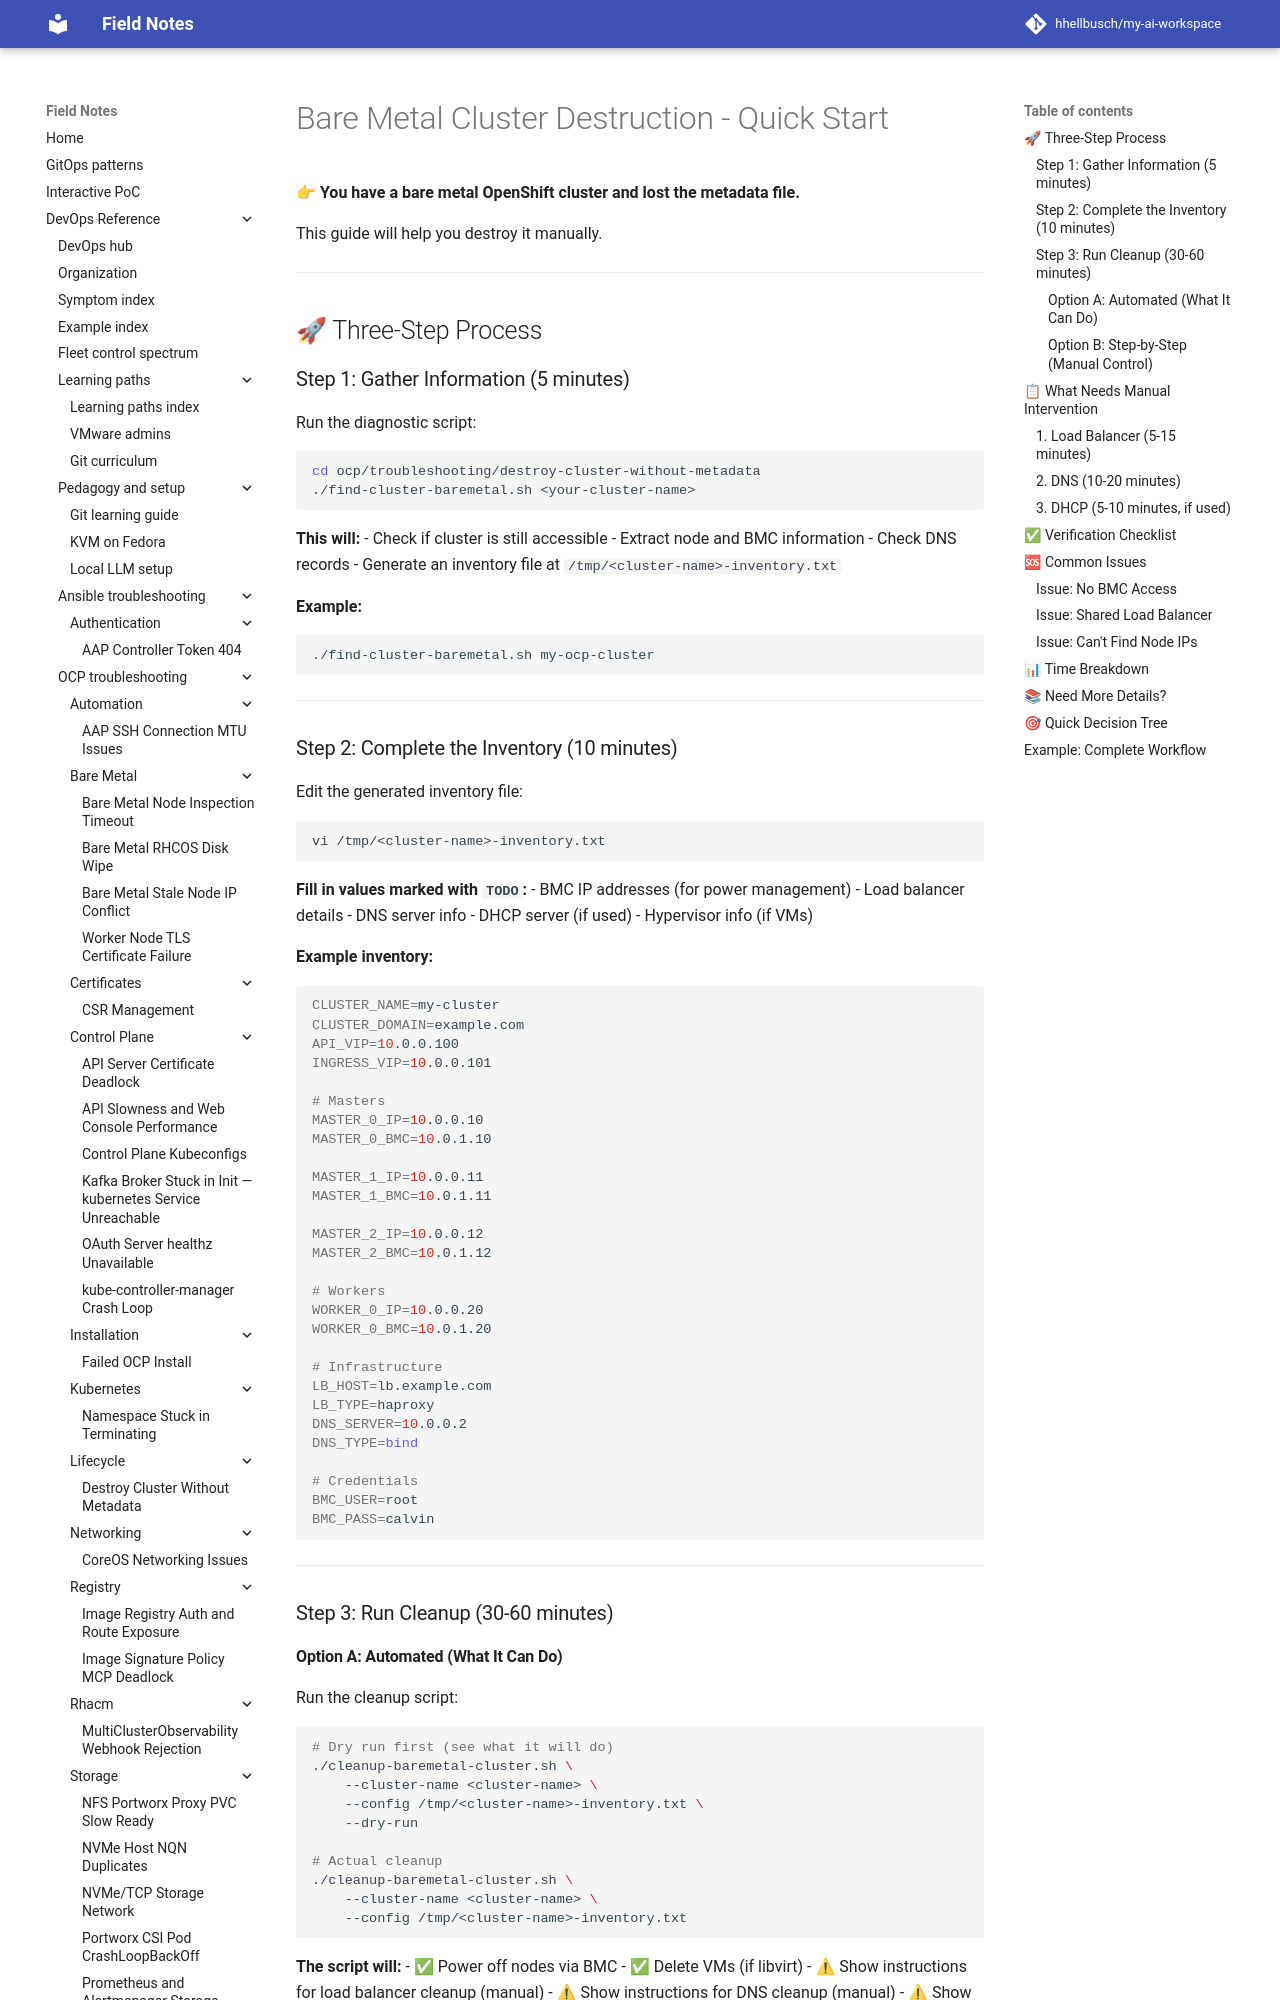

repository: hhellbusch/my-ai-workspace · page: devops/ocp/troubleshooting/destroy-cluster-without-metadata/BAREMETAL-QUICKSTART/index.html · generator: mkdocs

# Bare Metal Cluster Destruction - Quick Start

**👉 You have a bare metal OpenShift cluster and lost the metadata file.**

This guide will help you destroy it manually.

---

## 🚀 Three-Step Process

### Step 1: Gather Information (5 minutes)

Run the diagnostic script:

```bash
cd ocp/troubleshooting/destroy-cluster-without-metadata
./find-cluster-baremetal.sh <your-cluster-name>
```

**This will:**
- Check if cluster is still accessible
- Extract node and BMC information
- Check DNS records
- Generate an inventory file at `/tmp/<cluster-name>-inventory.txt`

**Example:**
```bash
./find-cluster-baremetal.sh my-ocp-cluster
```

---

### Step 2: Complete the Inventory (10 minutes)

Edit the generated inventory file:

```bash
vi /tmp/<cluster-name>-inventory.txt
```

**Fill in values marked with `TODO`:**
- BMC IP addresses (for power management)
- Load balancer details
- DNS server info
- DHCP server (if used)
- Hypervisor info (if VMs)

**Example inventory:**
```bash
CLUSTER_NAME=my-cluster
CLUSTER_DOMAIN=example.com
API_VIP=10.0.0.100
INGRESS_VIP=10.0.0.101

# Masters
MASTER_0_IP=10.0.0.10
MASTER_0_BMC=10.0.1.10

MASTER_1_IP=10.0.0.11
MASTER_1_BMC=10.0.1.11

MASTER_2_IP=10.0.0.12
MASTER_2_BMC=10.0.1.12

# Workers
WORKER_0_IP=10.0.0.20
WORKER_0_BMC=10.0.1.20

# Infrastructure
LB_HOST=lb.example.com
LB_TYPE=haproxy
DNS_SERVER=10.0.0.2
DNS_TYPE=bind

# Credentials
BMC_USER=root
BMC_PASS=calvin
```

---

### Step 3: Run Cleanup (30-60 minutes)
